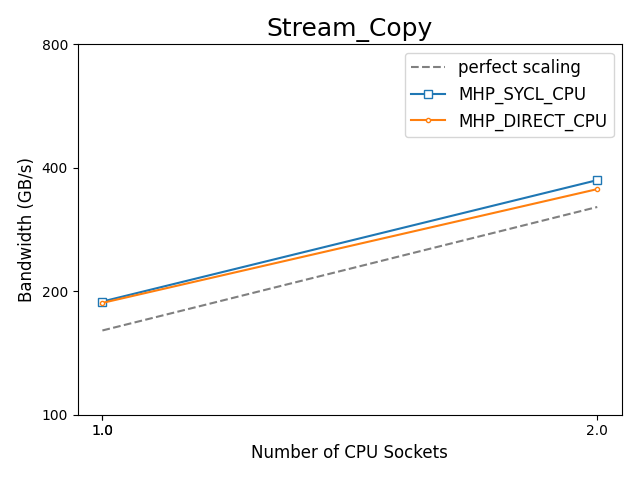

Values plotted in this chart, from the file beside it:
, bench_name, Benchmark, Target, Ranks, Scaling, Bandwidth (TB/s), Bandwidth (GB/s), model, runtime, device, vsize, Number of GPU Tiles, Number of CPU Cores, Number of CPU Sockets, rtime
50, Stream_Copy, Stream_Copy, MHP_DIRECT_CPU, 56, strong, 0.1873, 187.3, MHP, DIRECT, CPU, 2000000000, 56, 56, 1.0, 4270
96, Stream_Copy, Stream_Copy, MHP_DIRECT_CPU, 112, strong, 0.3549, 354.9, MHP, DIRECT, CPU, 2000000000, 112, 112, 2.0, 2254
21, Stream_Copy, Stream_Copy, MHP_SYCL_CPU, 1, strong, 0.1888, 188.8, MHP, SYCL, CPU, 2000000000, 1, 56, 1.0, 4237
3, Stream_Copy, Stream_Copy, MHP_SYCL_CPU, 2, strong, 0.3732, 373.2, MHP, SYCL, CPU, 2000000000, 2, 112, 2.0, 2143
132, Stream_Copy, Stream_Copy, SHP_SYCL_CPU, 1, strong, 0.189, 189, SHP, SYCL, CPU, 2000000000, 1, 56, 1.0, 4234
69, Stream_Copy, Stream_Copy, SHP_SYCL_CPU, 2, strong, 0.3451, 345.1, SHP, SYCL, CPU, 2000000000, 2, 112, 2.0, 2318
